Dataset: train (GitHub, AbulHasnatHridoy/Fungal-Diseases-of-tea-leaves). Classes: healthy, heliopeltis, red rust, red spider, sunlight scorching, thrips.

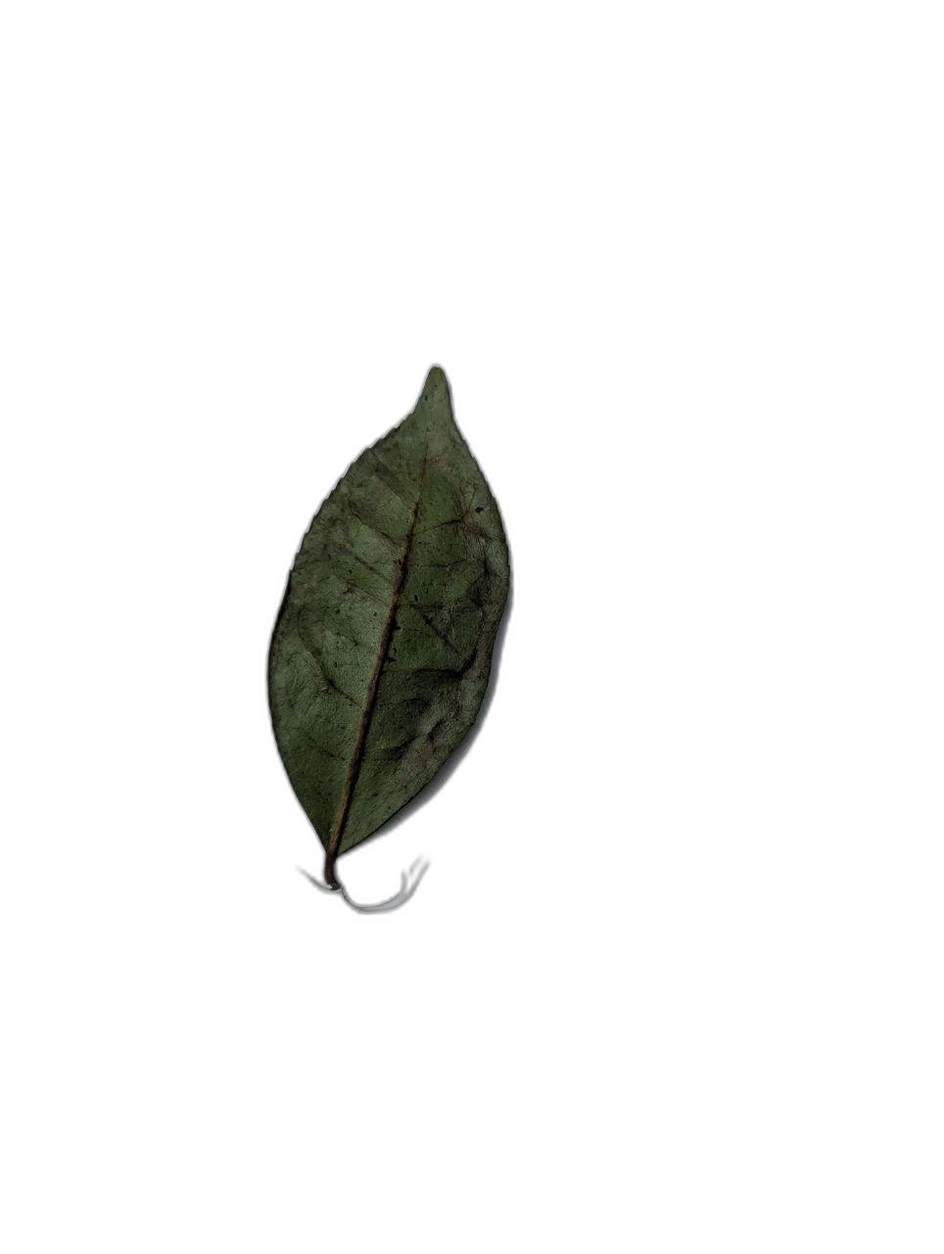
Label: sunlight scorching

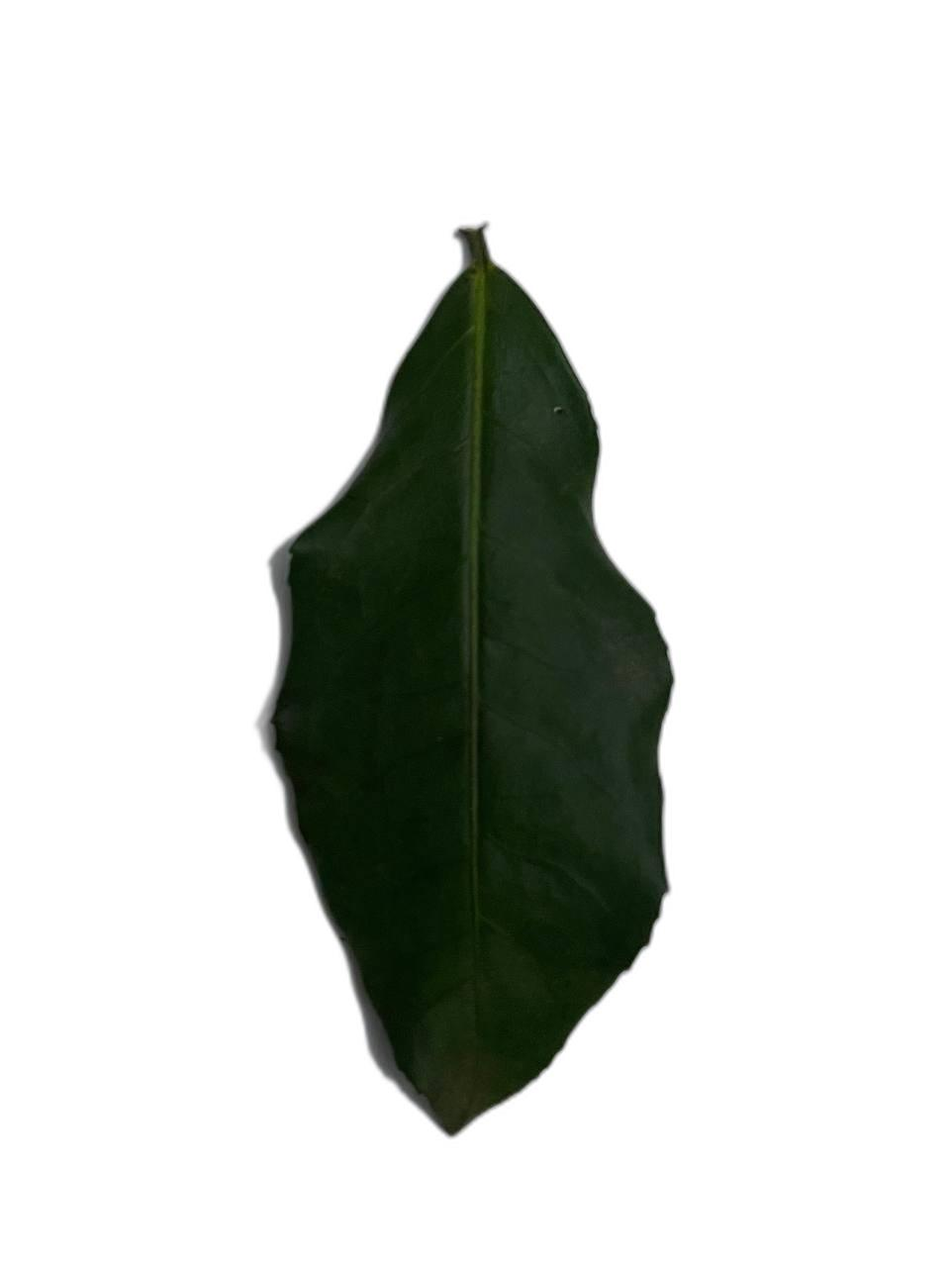
Label: healthy

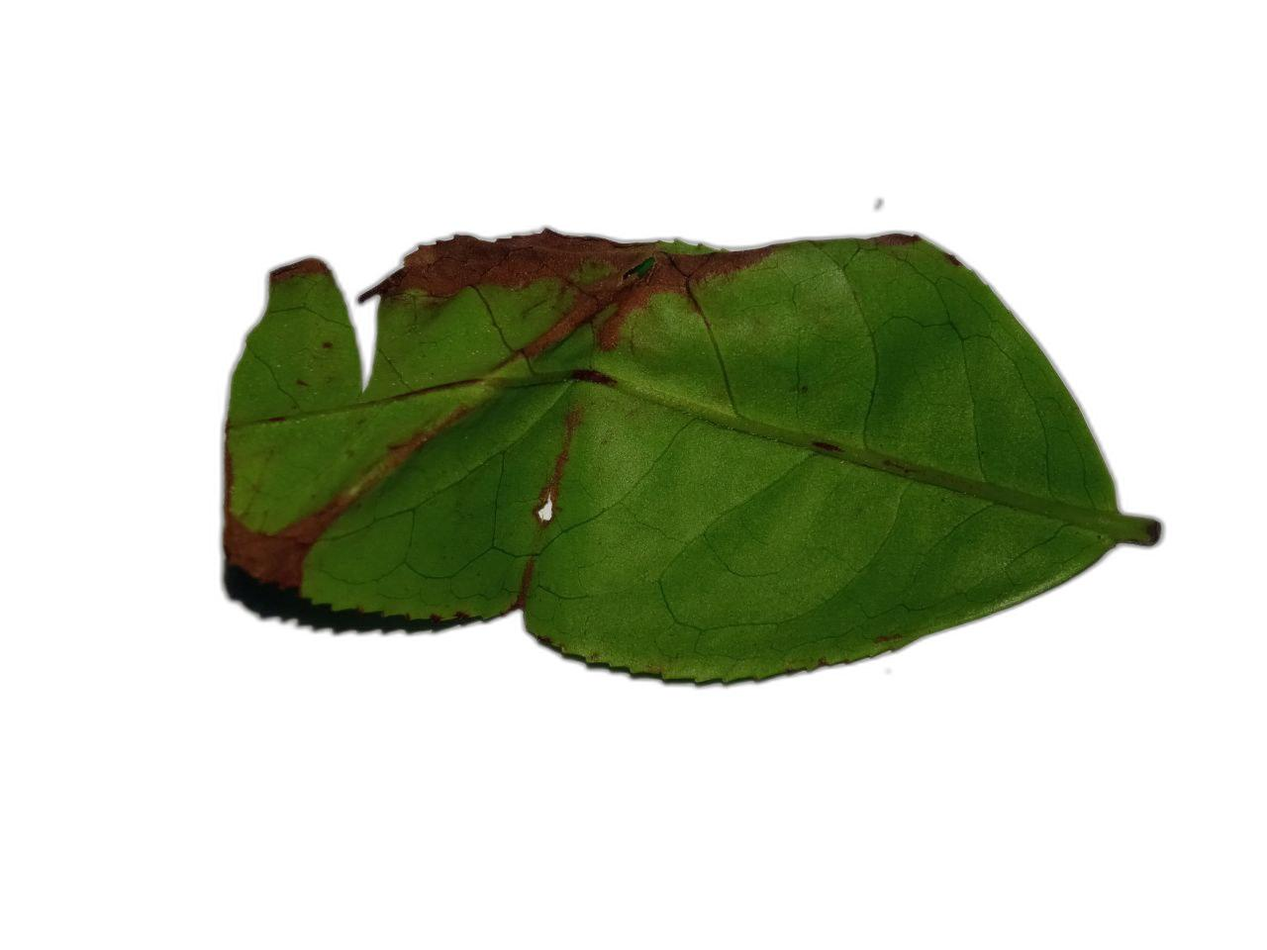
Label: red rust

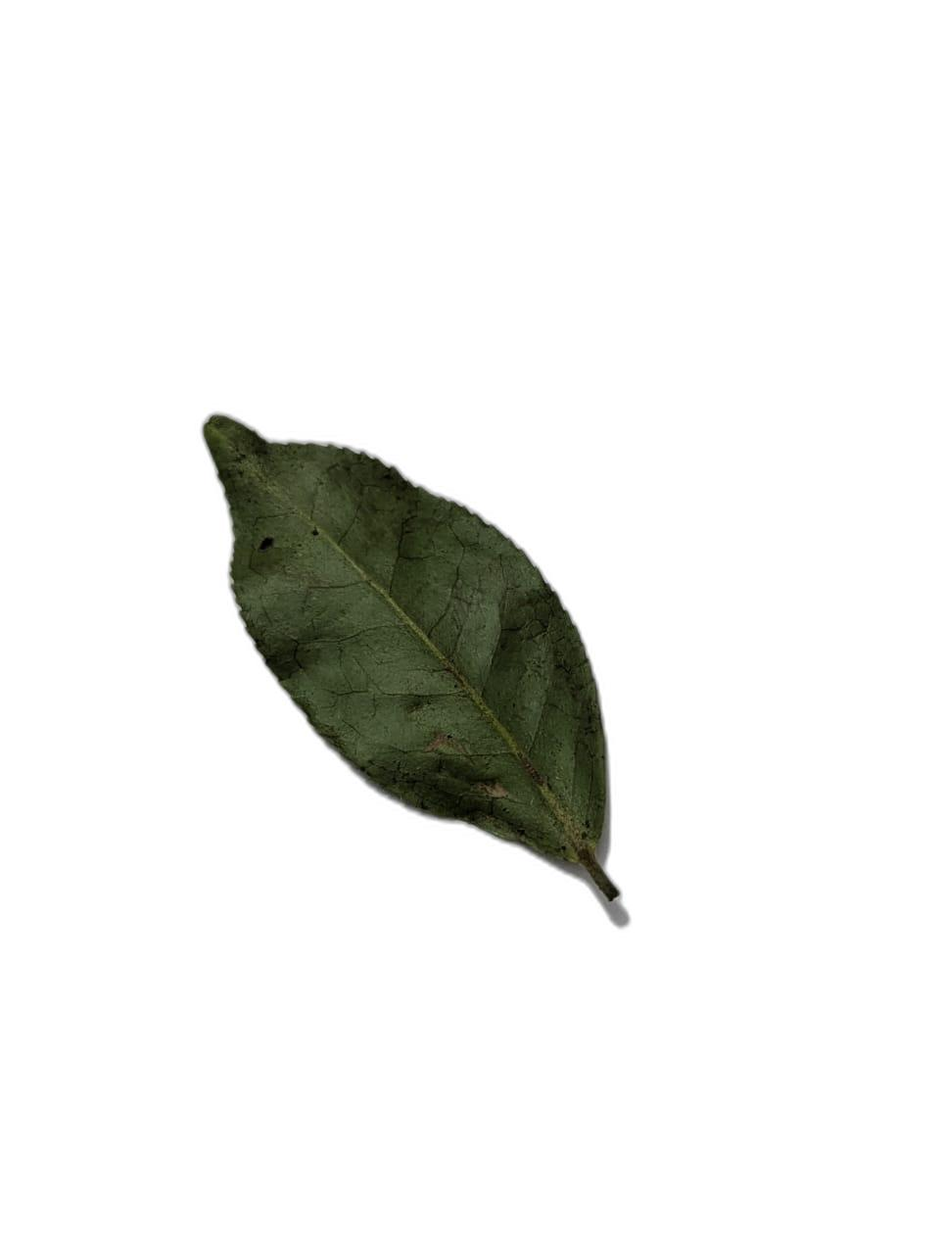
Label: sunlight scorching

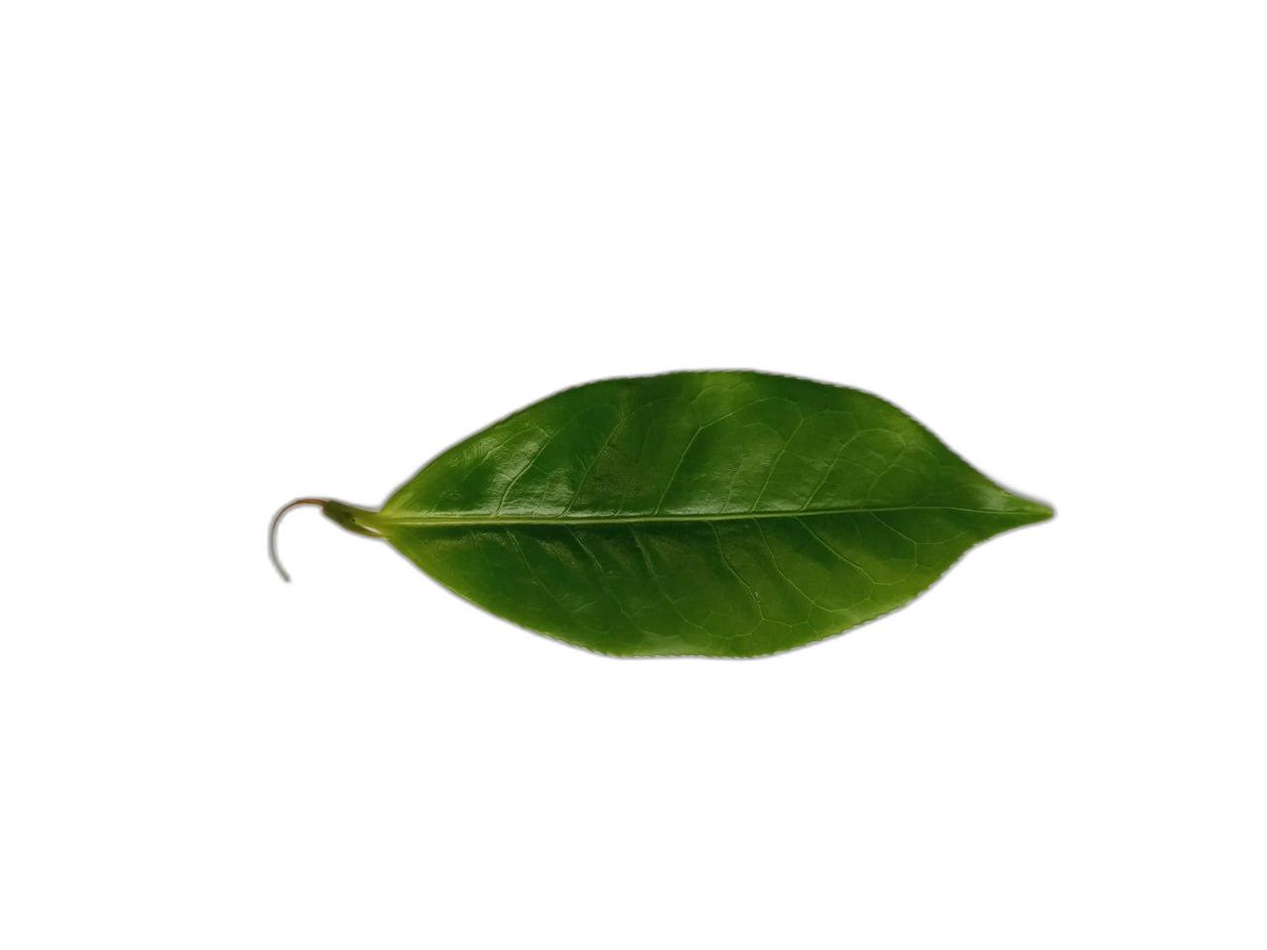
Label: healthy

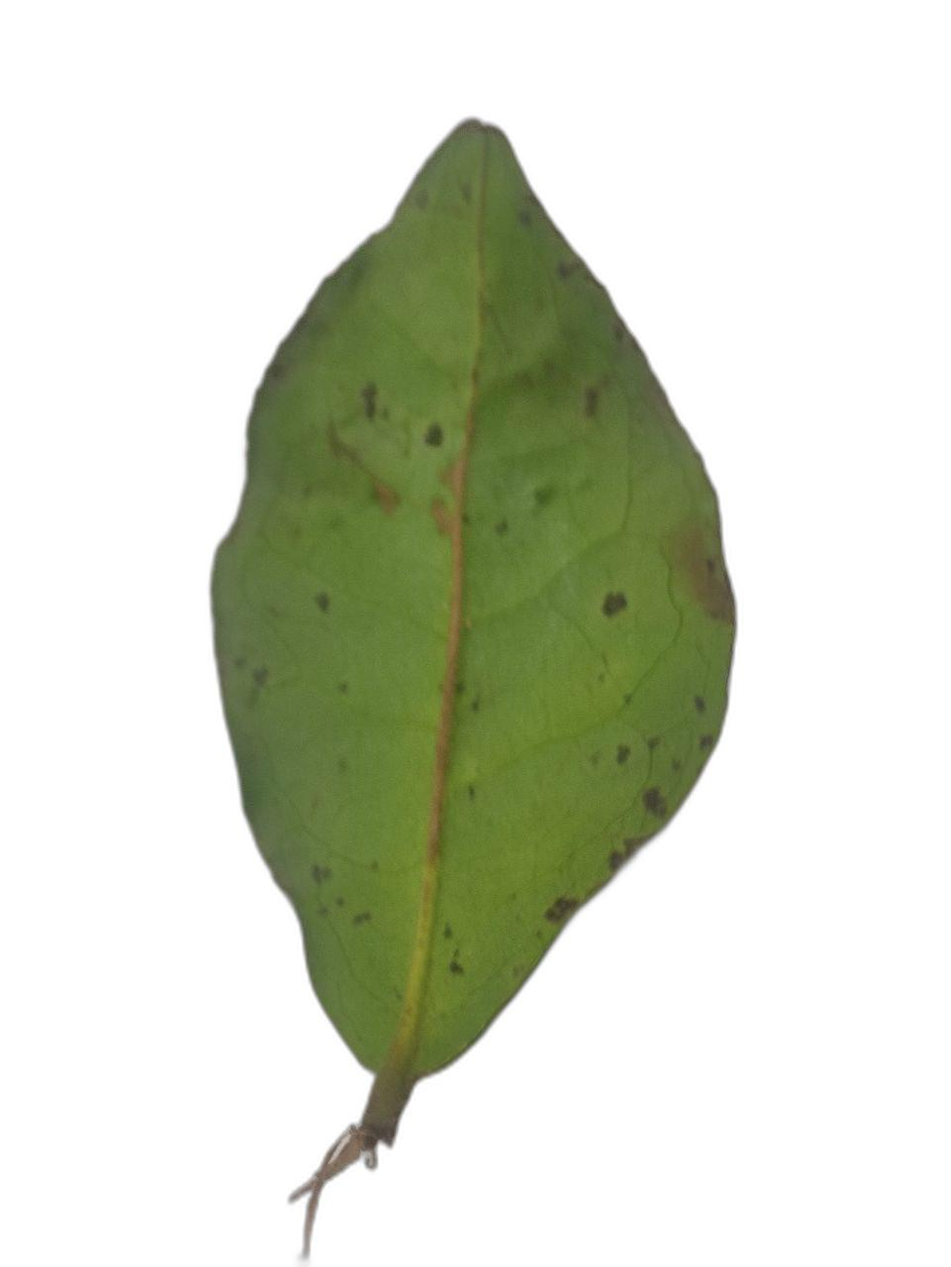
Label: thrips
